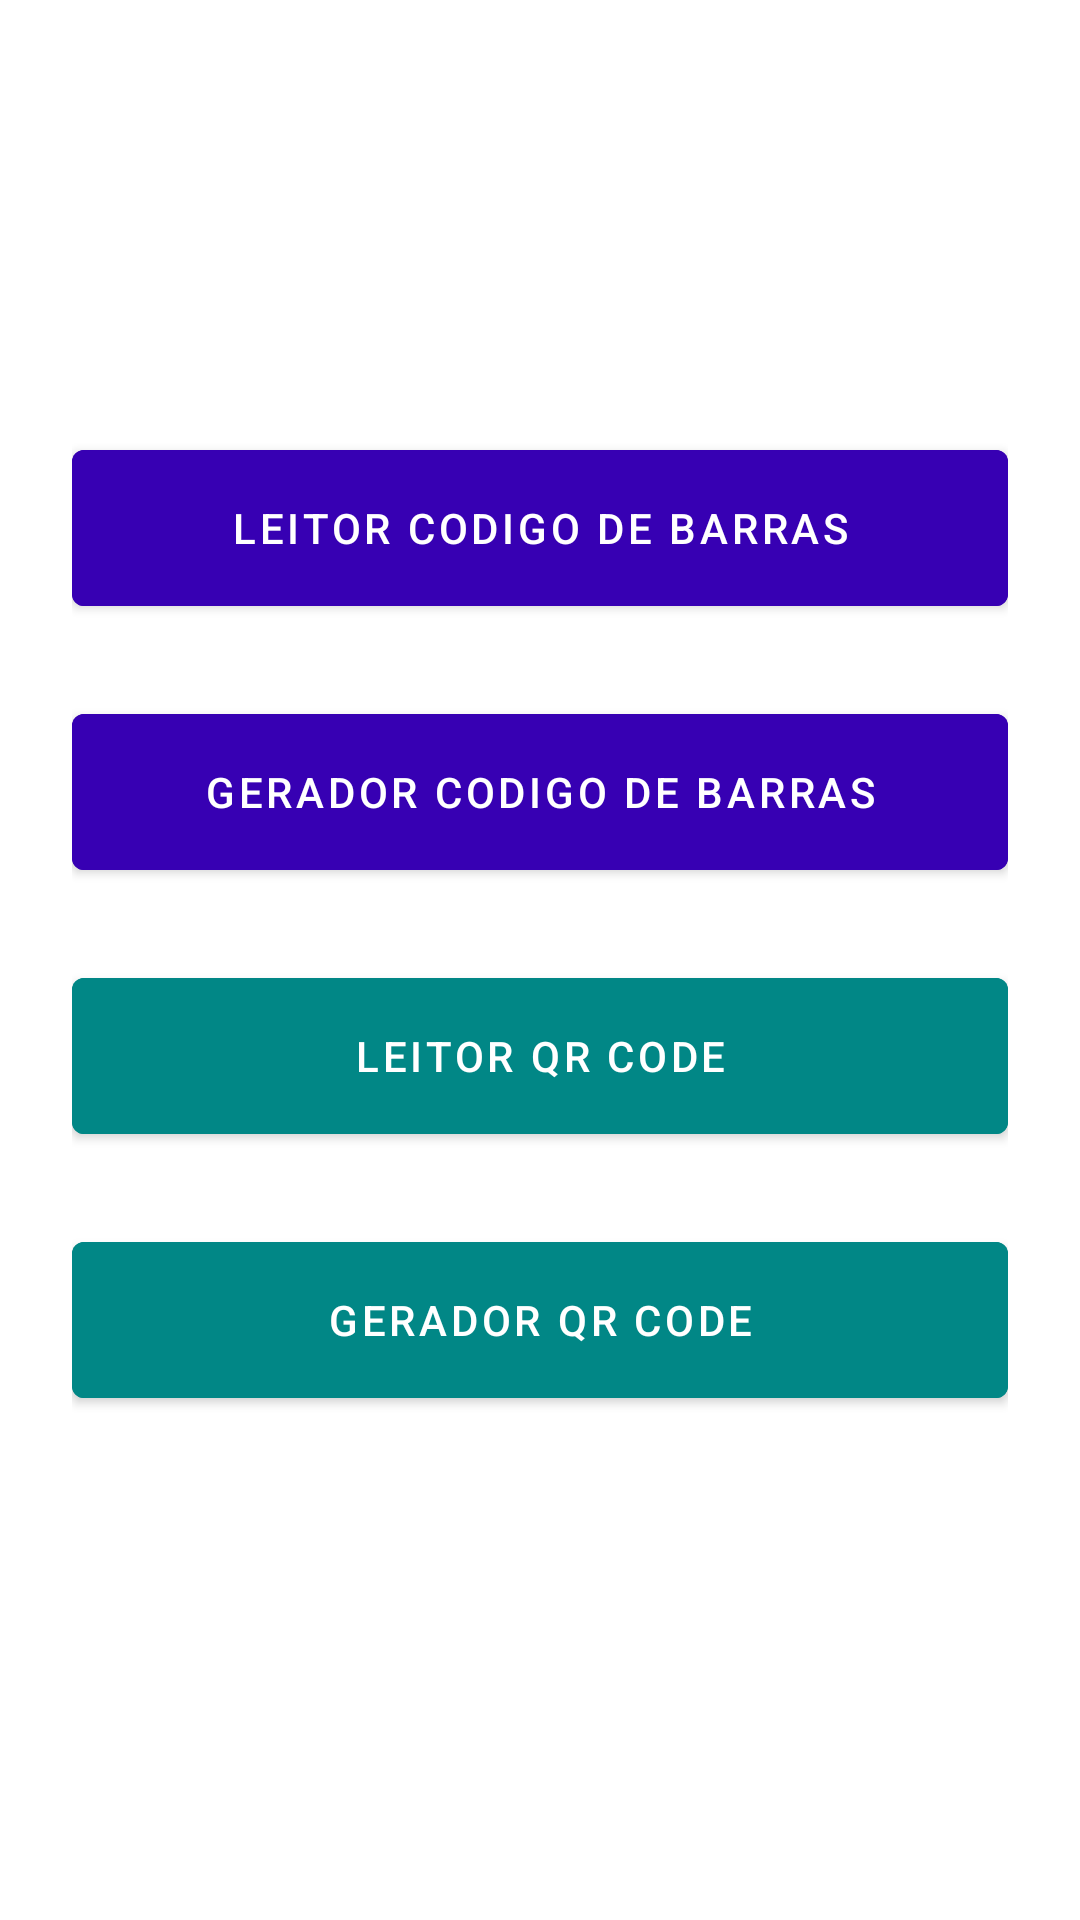

The Android layout XML behind this screen, and the referenced resources:
<!-- AndroidManifest.xml: application theme Theme.BarQRTool -->
<!-- res/layout/fragment_main.xml -->
<?xml version="1.0" encoding="utf-8"?>
<LinearLayout xmlns:android="http://schemas.android.com/apk/res/android"
    android:layout_width="match_parent"
    android:layout_height="match_parent"
    android:orientation="vertical"
    android:gravity="center_vertical"
    android:padding="24dp"
    xmlns:app="http://schemas.android.com/apk/res-auto">

    <com.google.android.material.button.MaterialButton
        android:id="@+id/bt_barcode_scan"
        android:layout_width="match_parent"
        android:layout_height="64dp"
        android:layout_marginBottom="24dp"
        android:backgroundTint="@color/purple_700"
        android:text="Leitor Codigo de Barras"
        app:layout_constraintBottom_toBottomOf="parent"
        app:layout_constraintEnd_toEndOf="parent"
        app:layout_constraintStart_toStartOf="parent" />

    <com.google.android.material.button.MaterialButton
        android:id="@+id/bt_barcode_generator"
        android:layout_width="match_parent"
        android:layout_height="64dp"
        android:layout_marginBottom="24dp"
        android:backgroundTint="@color/purple_700"
        android:text="Gerador Codigo de Barras"
        app:layout_constraintBottom_toBottomOf="parent"
        app:layout_constraintEnd_toEndOf="parent"
        app:layout_constraintStart_toStartOf="parent" />

    <com.google.android.material.button.MaterialButton
        android:id="@+id/bt_qrcode_scan"
        android:layout_width="match_parent"
        android:layout_height="64dp"
        android:layout_marginBottom="24dp"
        android:backgroundTint="@color/teal_700"
        android:text="Leitor QR Code"
        app:layout_constraintBottom_toBottomOf="parent"
        app:layout_constraintEnd_toEndOf="parent"
        app:layout_constraintStart_toStartOf="parent" />

    <com.google.android.material.button.MaterialButton
        android:id="@+id/bt_qrcode_generator"
        android:layout_width="match_parent"
        android:layout_height="64dp"
        android:layout_marginBottom="24dp"
        android:backgroundTint="@color/teal_700"
        android:text="Gerador QR Code"
        app:layout_constraintBottom_toBottomOf="parent"
        app:layout_constraintEnd_toEndOf="parent"
        app:layout_constraintStart_toStartOf="parent" />

</LinearLayout>
<!-- resources referenced by this layout -->
<resources>
  <style name="Theme.BarQRTool" parent="Theme.MaterialComponents.DayNight.DarkActionBar">
          
          <item name="colorPrimary">@color/purple_500</item>
          <item name="colorPrimaryVariant">@color/purple_700</item>
          <item name="colorOnPrimary">@color/white</item>
          
          <item name="colorSecondary">@color/teal_200</item>
          <item name="colorSecondaryVariant">@color/teal_700</item>
          <item name="colorOnSecondary">@color/black</item>
          
          <item name="android:statusBarColor">?attr/colorPrimaryVariant</item>
          
      </style>
  <!-- not gathered from this repository: default colours our renderer supplied (Android Studio template values) -->
  <color name="purple_500">#FF6200EE</color>
  <color name="purple_700">#FF3700B3</color>
  <color name="teal_200">#FF03DAC5</color>
  <color name="teal_700">#FF018786</color>
  <color name="black">#FF000000</color>
  <color name="white">#FFFFFFFF</color>
</resources>
